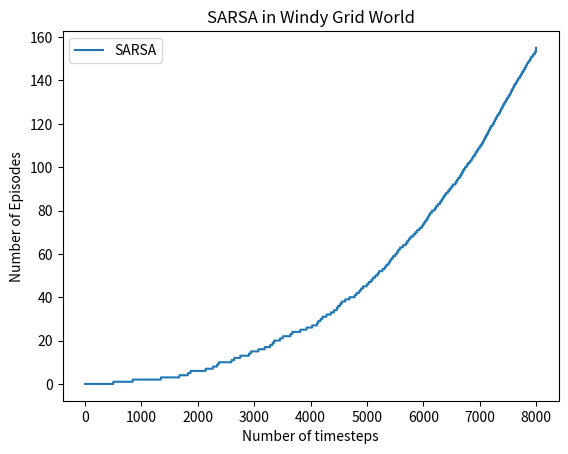

Recreate this plot in Python.
import numpy as np
import os
import time
from tqdm import tqdm
import matplotlib.pyplot as plt

UP = 0
RIGHT = 1
DOWN = 2
LEFT = 3

def initialize_global_parameters(epsilon=0.8, alpha=0.5, gamma=0.9):
	global EPSILON
	EPSILON = epsilon
	global ALPHA
	ALPHA = alpha
	global GAMMA
	GAMMA = gamma

class WindyGridWorld(object):
	def __init__(self, size=[7,10], goal=[5,5], wind=[0]*10):
		self.size = size
		self.goal = goal
		self.wind = wind
		self.nA = 4

	def render(self, agent, trajectory, reward, stay):
		map = np.chararray(self.size)
		for i in range(self.size[0]):
			for j in range(self.size[1]):
				map[i][j] = "."
		for cell in trajectory:
			map[cell[0]][cell[1]] = "#"
		map[agent.global_start[0]][agent.global_start[1]] = "S"
		map[self.goal[0]][self.goal[1]] = "T"
		for i in range(self.size[0]):
			for j in range(self.size[1]):
				print(map[i][j].decode(), "|", end=' ')
			print()
		print()
		print("Reward Obtained:", reward)
		if not stay:
			time.sleep(0.01)
			os.system('cls')


class Agent(object):
	def __init__(self, env, start=[2,0]):
		self.global_start = start
		self.current_state = start
		self.max_R = env.size[0] - 1
		self.max_C = env.size[1] - 1
		self.action_values = np.zeros([env.nA, env.size[0], env.size[1]])

	def get_next_state(self, env, action):
		curr_row = self.current_state[0]
		curr_col = self.current_state[1]
		if action == 0:
			# moving up
			next_col = curr_col
			next_row = max(curr_row - env.wind[next_col] - 1, 0)
		elif action == 1:
			# moving right
			next_col = min(curr_col + 1, self.max_C)
			next_row = max(curr_row - env.wind[next_col], 0)
		elif action == 2:
			# moving down
			next_col = curr_col
			next_row = max(0, min(curr_row - env.wind[next_col] + 1, self.max_R))
		elif action == 3:
			# moving left
			next_col = max(curr_col - 1, 0)
			next_row = max(curr_row - env.wind[next_col], 0)

		return [next_row, next_col]


	def move_one_step(self, env):
		if not np.random.binomial(1, EPSILON) == 1:
			# follow greedy
			# action = np.argmax(self.action_values[:,self.current_state[0], self.current_state[1]])
			sorted_action_list = np.argsort(self.action_values[:, self.current_state[0], self.current_state[1]])[::-1]
			sorted_value_list = np.sort(self.action_values[:, self.current_state[0], self.current_state[1]])[::-1]
			equal_acts = 1
			for i in range(len(sorted_value_list) - 1):
				if sorted_value_list[i] == sorted_value_list[i + 1]:
					equal_acts += 1
				else:
					break

			action = int(sorted_action_list[int(np.random.uniform() * equal_acts)])
		else:
			action = int(np.random.uniform() * env.nA)

		
		return [action, self.get_next_state(env, action)]

	def reset(self):
		self.current_state = self.global_start


class TD0(object):
	def __init__(self):
		self.trajectory = []

	def generate_episode(self, agent, env, step_length=100):
		steps = 0
		while steps < step_length and not agent.current_state == env.goal:
			steps += 1
			self.trajectory.append(agent.current_state)
			old_state = agent.current_state
			[action_to_take, s_prime] = agent.move_one_step(env)
			# store Q(s,a)
			Q_s_a = agent.action_values[action_to_take, agent.current_state[0], agent.current_state[1]]
			# update agent's state to new state s'
			agent.current_state = s_prime
			# get a' -> action at s' by following current policy
			[a_prime, garbage] = agent.move_one_step(env)
			# store Q(s',a')
			Q_spr_apr = agent.action_values[a_prime, agent.current_state[0], agent.current_state[1]]
			R = -1
			if agent.current_state == env.goal:
				R = 0
			td_target = R + GAMMA * Q_spr_apr
			agent.action_values[action_to_take, old_state[0], old_state[1]] = Q_s_a + ALPHA * (td_target - Q_s_a)
		
		total_steps = len(self.trajectory)
		if agent.current_state == env.goal:
			# we've reached our destination
			self.trajectory.append(agent.current_state)

		return [self.trajectory, total_steps]


def run_episodes(num_iter, algo_num):
	env = WindyGridWorld(goal=[3,7], wind=[0,0,0,1,1,1,2,2,1,0])
	agent = Agent(env, start=[3,0])
	steps_taken = []
	for i in range(num_iter):
		if algo_num == 1:
			control = TD0()
		[path, steps] = control.generate_episode(agent, env, step_length=2500)
		steps_taken.append(steps)
		# env.render(agent, path, steps, (i+1)==num_iter)
		agent.reset()
	return steps_taken

def test_run():
	num_iter = 1500
	decay_window = 200
	initialize_global_parameters(epsilon=0.1, alpha=0.5, gamma=0.9)
	steps_taken = run_episodes(num_iter, decay_window, algo_num=1)
	plt.plot(steps_taken, label="SARSA")
	plt.xlabel("Iterations")
	plt.ylabel("Number of steps to reach goal")
	plt.title("SARSA in Windy Grid World")
	plt.legend()
	plt.show()

def fig_6_4():
	initialize_global_parameters(epsilon=0.1, alpha=0.5, gamma=0.9)
	total_steps = 0
	prev_steps = total_steps
	episodes = 0
	max_steps_to_take = 8000
	episodes_per_step = np.zeros(max_steps_to_take)
	env = WindyGridWorld(goal=[3,7], wind=[0,0,0,1,1,1,2,2,1,0])
	agent = Agent(env, start=[3,0])
	while total_steps < max_steps_to_take:
		control = TD0()
		print("Generating episode: ", episodes + 1)
		# run 1 episode to find steps taken in that episode
		[path, steps] = control.generate_episode(agent, env, 500)
		print(steps)
		total_steps += steps
		episodes_per_step[prev_steps: total_steps] = episodes
		episodes += 1
		episodes_per_step[min(max_steps_to_take - 1, total_steps)] = episodes
		prev_steps = total_steps
		agent.reset()

	plt.plot(episodes_per_step, label="SARSA")
	plt.xlabel("Number of timesteps")
	plt.ylabel("Number of Episodes")
	plt.title("SARSA in Windy Grid World")
	plt.legend()
	plt.show()


if __name__ == "__main__":
	fig_6_4()
